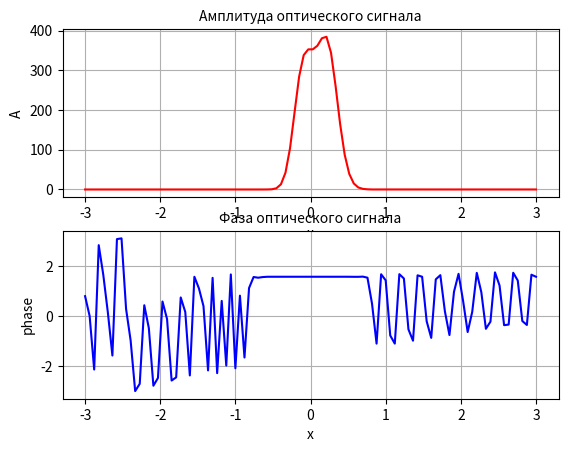
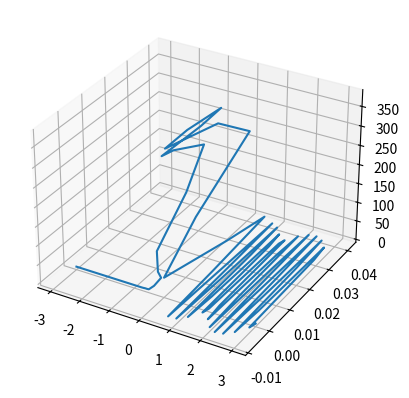

The matplotlib source for these figures, in order:
"""
    TO DO: двумерное преобразование Фурье.
    [u,v] = [-4,4]
    sigma ** 2 = 1
    K(x, y, u, v) = exp( - 2 * pi * i * (x*u - y*v)
    f(x, y) = H_2(x) * H_3(x) * exp( (-x **2 - y **2)/ sigma ** 2)

"""


import cmath
import numpy as np
import matplotlib.pyplot as plt
import scipy.special as scp
from mpl_toolkits.mplot3d import Axes3D


# полином Эрмита, n - степень
def hermite(n, x):
    H_n= scp.eval_hermite(n, x)
    return H_n


# подсчёт функции
def integral_function(x, sigma, u, n_herm):
    exp_f = cmath.exp(- x ** 2 / sigma ** 2)
    exp_K = cmath.exp(- 1j * 2 * np.pi * x * u)
    n_hermite = hermite(n_herm, x)
    return exp_f * exp_K * n_hermite


# численный подсчёт
def numerical_method(a, b, n, sigma, n_herm, u, v, m):
    points = []
    result_function = 0
    h_x = (b - a) / n
    h_e = (v - u) / m
    for j in range(m):
        u_l = u + j * h_e
        for k in range(n):
            x_k = a + k * h_x
            result_function += integral_function(x_k, sigma, u_l, n_herm) * h_x
        points.append(result_function)
    return points


# итоговый результат
def result(a, b, u, v, n, m, sigma, n_herm_x, n_herm_y):
    x_part = numerical_method(a, b, n, sigma, n_herm_x, u, v, m)
    y_part = numerical_method(a, b, n, sigma, n_herm_y, u, v, m)

    result_conversion = []
    for i in range(len(x_part)):
        result_conversion.append(x_part[i]*y_part[i])
    chart(result_conversion, a, b)
    return result_conversion

# амплитуда преобразования
def amplitude(conversion_points):
    amplitude_conv = []
    for i in range(len(conversion_points)):
        amplitude_conv.append(np.sqrt(conversion_points[i].imag ** 2 +
                                      + conversion_points[i].real ** 2))
    return amplitude_conv

# 3D график
def chart_3D(mass, a, b):
    x = np.linspace(float(a), float(b), len(mass))
    y = []
    z = []
    for i in range(len(mass)):
        y.append(mass[i].real)
        z.append(mass[i].imag)

    fig = plt.figure()
    ax = fig.add_subplot(111, projection='3d')
    ax.plot(x, y, z, label='conversion')
    plt.savefig('график преобразования')
    plt.show()


# построение графика
def chart(conversion_points, a, b):
    x_points = np.linspace(float(a), float(b), 100)
    y_points = amplitude(conversion_points)
    plt.subplot(2, 1, 1)
    plt.plot(x_points, y_points, color='red')
    plt.title("Амплитуда оптического сигнала", fontsize=10)
    plt.xlabel("x", fontsize=10)
    plt.ylabel("A", fontsize=10)
    plt.grid(True)
    y_points.clear()
    plt.subplot(2, 1, 2)
    for i in range(len(conversion_points)):
        temp = np.angle(conversion_points[i])
        y_points.append(temp)
    plt.plot(x_points, y_points,  color='blue')
    plt.xlabel("x", fontsize=10)
    plt.ylabel("phase", fontsize=10)
    plt.title("Фаза оптического сигнала", fontsize=10)
    plt.grid(True)
    plt.savefig('Амплитуда и фаза')
    plt.show()


if __name__ == '__main__':
    a, b = -3, 3
    n, m = 100, 100
    sigma = 1
    n_herm_x, n_herm_y = 2, 3
    u, v = -4, 4
    res = result(a, b, u, v, n, m, sigma, n_herm_x, n_herm_y)
    chart_3D(res, a, b)
    print(res)
